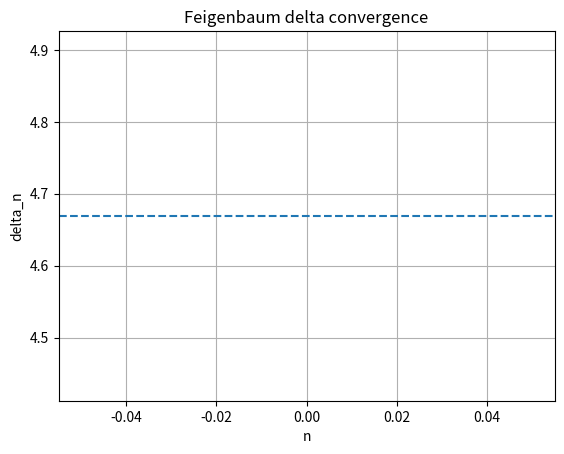

Reproduce this figure in Python.
import numpy as np
from scipy.optimize import brentq
import matplotlib.pyplot as plt

A = 0
nu = 1
C = 1

def f(x, mu):
    # return np.abs(-mu + A * x**nu + C * x**(2*nu))
    return mu*x*(1-x)

def df(x, mu):
    return mu-2*mu*x

def iterate_map(f, x0, mu, n):
    x = x0
    for _ in range(n):
        x = f(x, mu)
    return x

def iterate_list(f, x0, mu, n_transient, n_keep):
    x = x0
    for _ in range(n_transient):
        x = f(x, mu)

    arr = []
    for _ in range(n_keep):
        x = f(x, mu)
        arr.append(x)
    return np.array(arr), x

def detect_period(f, mu, x0, n_transient, period_i_search, tol):
    orbit, x = iterate_list(f, x0, mu, n_transient, period_i_search)
    print(orbit)
    n = len(orbit)
    for p in range(1, n + 1):  # период не больше длины массива
        ok = True

        for i in range(n - p):
            if abs(orbit[i] - orbit[i + p]) > tol:
                ok = False
                break

        if ok:
            return p, x

    return None, None

def iterate_derivative(f, x0, n):
    x = x0
    deriv = 1.0

    for _ in range(n):
        deriv *= df(x)
        x = f(x)

    return deriv

def find_bifurcation(f, mu_left, mu_right, tol_bifurcation, x0, n_transient, period_i_search, tol_detect_period):
    for _ in range(100):
        mu_mid = 0.5 * (1.4*mu_left + 0.6*mu_right)
        p, x0 = detect_period(f, mu_mid, x0, n_transient, period_i_search, tol_detect_period)
        if p < period_i_search:
            mu_left = mu_mid
        elif p==period_i_search:
            print("test", p, mu_mid)
            mu_right = mu_mid
        else:
            print("ERROR"); break
        if abs(mu_right - mu_left) < tol_bifurcation:
            print(mu_left, mu_right)
            print(_)
            break
    return 0.5 * (mu_left + mu_right)


def feigenbaum_cascade(f, mu0, x00, skip_iter_num, tol_det_per, tol_bif, search_width=0.1,levels=8):
    mus = [mu0]
    current_mu = mu0
    target_period = 1

    for n in range(levels):
        print(f"\nSearching bifurcation for period {target_period} -> {2*target_period}")

        mu_left = current_mu
        mu_right = current_mu + search_width

        # расширяем диапазон пока не увидим новый период
        i=0
        while True:
            i+=1
            p_right, x00 = detect_period(f, mu_right, x00, skip_iter_num, 2*target_period, tol_det_per)
            print(p_right)
            # if i==50:
            #     break
            if p_right is not None and p_right == 2 * target_period:
                break
            elif p_right is not None and p_right > 2 * target_period:
                mu_right -= search_width
                search_width /= 2
                mu_right += search_width
            elif p_right is not None and p_right < 2 * target_period:
                mu_right += search_width


        mu_new = find_bifurcation(f, mu_left, mu_right, tol_bif, x00, skip_iter_num, 2*target_period, tol_det_per)

        mus.append(mu_new)

        current_mu = mu_new
        target_period *= 2

        print(f"mu_{len(mus)-1} = {mu_new:.15f}")
        break

    return np.array(mus)


def estimate_delta(mus):
    deltas = []
    for n in range(2, len(mus)-1):
        d = (mus[n] - mus[n-1]) / (mus[n+1] - mus[n])
        deltas.append(d)
    return np.array(deltas)



if __name__ == "__main__":
    mu0 = 1.5
    x00 = 0.1
    skip_time = 1000
    mus = feigenbaum_cascade(
        f,
        mu0=mu0,
        x00=x00,
        skip_iter_num=skip_time,
        tol_det_per=1e-12,
        tol_bif=1e-12,
        search_width=0.05,
        levels=7
    )

    print("\nBifurcation points:")
    for i, mu in enumerate(mus):
        print(f"mu_{i} = {mu:.15f}")

    deltas = estimate_delta(mus)

    print("\nFeigenbaum delta estimates:")
    for i, d in enumerate(deltas):
        print(f"delta_{i} = {d:.12f}")

    print("\nExpected:")
    print("delta = 4.669201609102...")

    # график сходимости
    plt.plot(range(len(deltas)), deltas, 'o-')
    plt.axhline(4.669201609102, linestyle='--')
    plt.xlabel("n")
    plt.ylabel("delta_n")
    plt.title("Feigenbaum delta convergence")
    plt.grid(True)
    plt.show()
